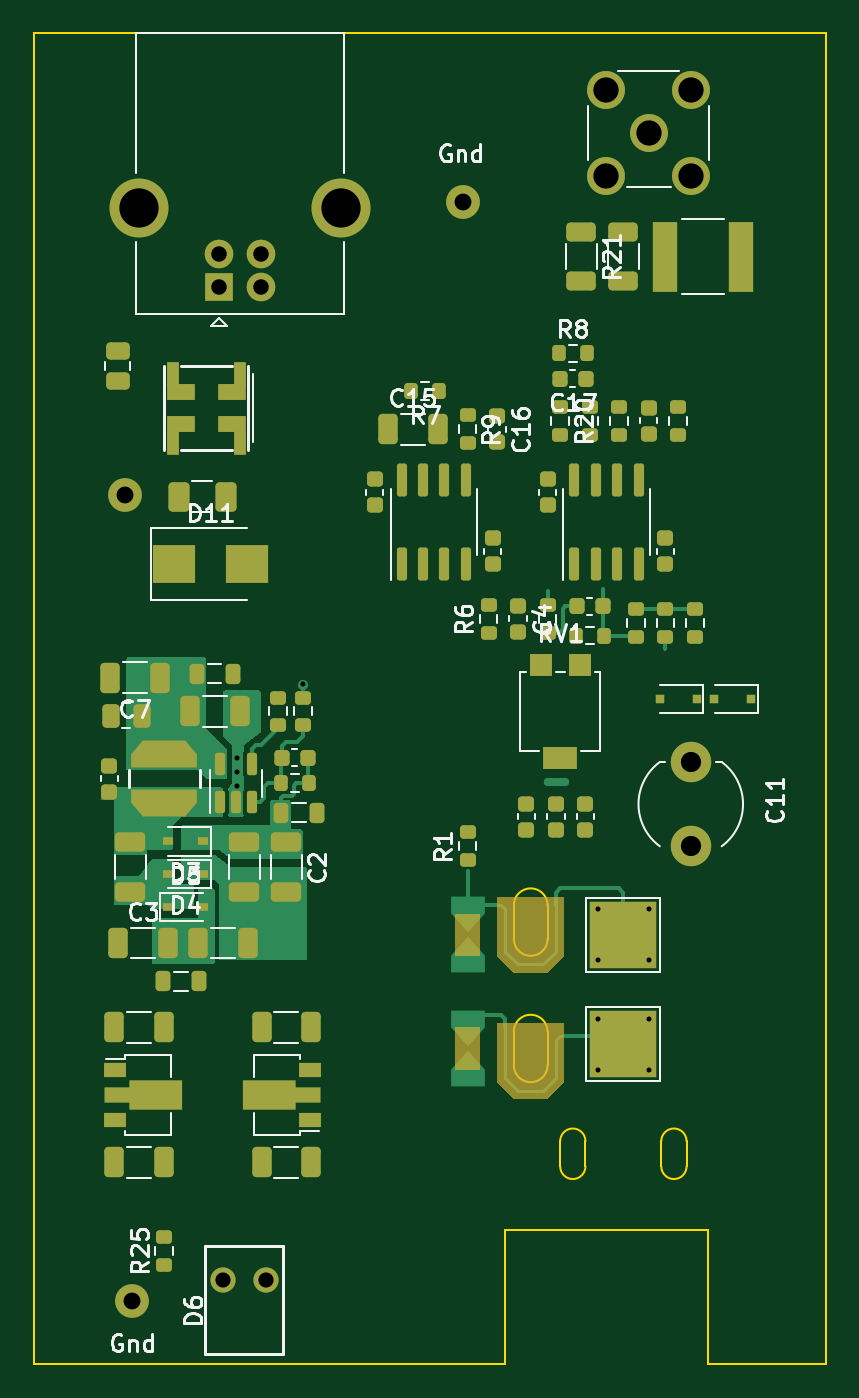
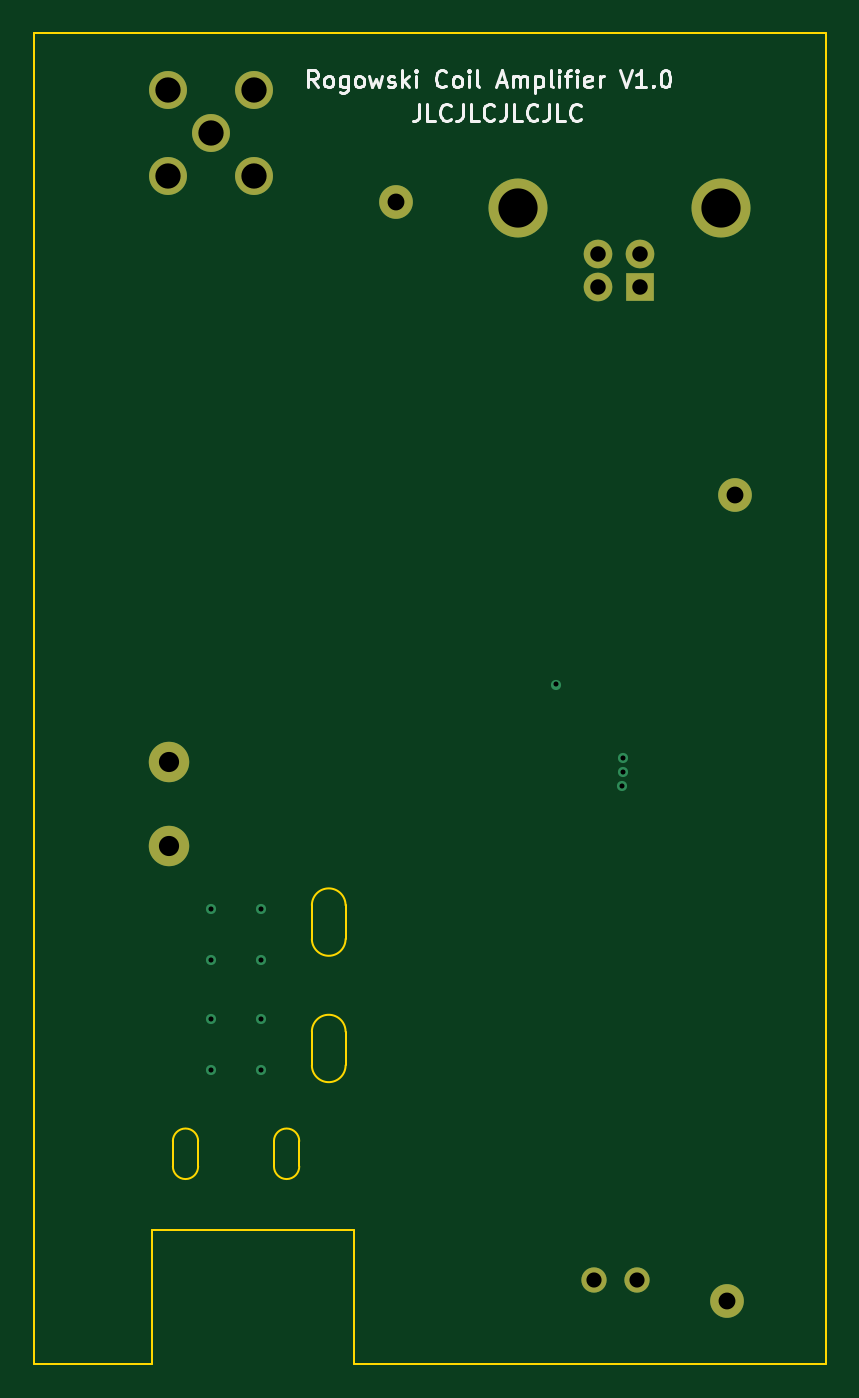
Circuit board: 12 layer files. Board 47.0 x 79.0 mm.
- bottom_copper: packaged-amp-B_Cu.gbr (2407 bytes)
- bottom_mask: packaged-amp-B_Mask.gbr (1280 bytes)
- paste: packaged-amp-B_Paste.gbr (513 bytes)
- bottom_silk: packaged-amp-B_Silkscreen.gbr (9663 bytes)
- outline: packaged-amp-Edge_Cuts.gbr (1987 bytes)
- top_copper: packaged-amp-F_Cu.gbr (28426 bytes)
- top_mask: packaged-amp-F_Mask.gbr (11199 bytes)
- paste: packaged-amp-F_Paste.gbr (9563 bytes)
- top_silk: packaged-amp-F_Silkscreen.gbr (30966 bytes)
- inner_copper: packaged-amp-In1_Cu.gbr (2262 bytes)
- inner_copper: packaged-amp-In2_Cu.gbr (2262 bytes)
- drill: packaged-amp.drl (1227 bytes)

=== bottom_copper: packaged-amp-B_Cu.gbr ===
%TF.GenerationSoftware,KiCad,Pcbnew,6.0.8-f2edbf62ab~116~ubuntu20.04.1*%
%TF.CreationDate,2022-11-09T00:06:36-08:00*%
%TF.ProjectId,packaged-amp,7061636b-6167-4656-942d-616d702e6b69,rev?*%
%TF.SameCoordinates,Original*%
%TF.FileFunction,Copper,L4,Bot*%
%TF.FilePolarity,Positive*%
%FSLAX46Y46*%
G04 Gerber Fmt 4.6, Leading zero omitted, Abs format (unit mm)*
G04 Created by KiCad (PCBNEW 6.0.8-f2edbf62ab~116~ubuntu20.04.1) date 2022-11-09 00:06:36*
%MOMM*%
%LPD*%
G01*
G04 APERTURE LIST*
%TA.AperFunction,ComponentPad*%
%ADD10C,1.500000*%
%TD*%
%TA.AperFunction,ComponentPad*%
%ADD11C,2.400000*%
%TD*%
%TA.AperFunction,ComponentPad*%
%ADD12C,2.000000*%
%TD*%
%TA.AperFunction,ComponentPad*%
%ADD13R,1.700000X1.700000*%
%TD*%
%TA.AperFunction,ComponentPad*%
%ADD14C,1.700000*%
%TD*%
%TA.AperFunction,ComponentPad*%
%ADD15C,3.500000*%
%TD*%
%TA.AperFunction,ComponentPad*%
%ADD16C,2.250000*%
%TD*%
%TA.AperFunction,ViaPad*%
%ADD17C,0.600000*%
%TD*%
G04 APERTURE END LIST*
D10*
%TO.P,D6,1,K*%
%TO.N,VSS*%
X163770000Y-154500000D03*
%TO.P,D6,2,A*%
%TO.N,Net-(D6-Pad2)*%
X161230000Y-154500000D03*
%TD*%
D11*
%TO.P,C11,1*%
%TO.N,Net-(C1-Pad1)*%
X189000000Y-128750000D03*
%TO.P,C11,2*%
%TO.N,/return_kelvin*%
X189000000Y-123750000D03*
%TD*%
D12*
%TO.P,TP4,1,1*%
%TO.N,GND*%
X175500000Y-90500000D03*
%TD*%
D13*
%TO.P,J8,1,VBUS*%
%TO.N,Net-(J8-Pad1)*%
X161000000Y-95577500D03*
D14*
%TO.P,J8,2,D-*%
%TO.N,unconnected-(J8-Pad2)*%
X163500000Y-95577500D03*
%TO.P,J8,3,D+*%
%TO.N,unconnected-(J8-Pad3)*%
X163500000Y-93577500D03*
%TO.P,J8,4,GND*%
%TO.N,Net-(J8-Pad4)*%
X161000000Y-93577500D03*
D15*
%TO.P,J8,5,Shield*%
%TO.N,Net-(J8-Pad5)*%
X168270000Y-90867500D03*
X156230000Y-90867500D03*
%TD*%
D12*
%TO.P,TP6,1,1*%
%TO.N,GND*%
X155850000Y-155750000D03*
%TD*%
%TO.P,TP14,1,1*%
%TO.N,Net-(D11-Pad1)*%
X155400000Y-107900000D03*
%TD*%
D16*
%TO.P,J7,1,In*%
%TO.N,Net-(J7-Pad1)*%
X186500000Y-86420000D03*
%TO.P,J7,2,Ext*%
%TO.N,GND*%
X189040000Y-88960000D03*
X183960000Y-83880000D03*
X189040000Y-83880000D03*
X183960000Y-88960000D03*
%TD*%
D17*
%TO.N,GND*%
X162050000Y-123500000D03*
X162050000Y-124350000D03*
X166000000Y-119150000D03*
X162100000Y-125150000D03*
%TO.N,Net-(E1-Pad2)*%
X186500000Y-135500000D03*
X186500000Y-132500000D03*
X183500000Y-135500000D03*
X183500000Y-132500000D03*
%TO.N,/return_kelvin*%
X186500000Y-142000000D03*
X183500000Y-142000000D03*
X183500000Y-139000000D03*
X186500000Y-139000000D03*
%TD*%
M02*

=== bottom_mask: packaged-amp-B_Mask.gbr ===
%TF.GenerationSoftware,KiCad,Pcbnew,6.0.8-f2edbf62ab~116~ubuntu20.04.1*%
%TF.CreationDate,2022-11-09T00:06:36-08:00*%
%TF.ProjectId,packaged-amp,7061636b-6167-4656-942d-616d702e6b69,rev?*%
%TF.SameCoordinates,Original*%
%TF.FileFunction,Soldermask,Bot*%
%TF.FilePolarity,Negative*%
%FSLAX46Y46*%
G04 Gerber Fmt 4.6, Leading zero omitted, Abs format (unit mm)*
G04 Created by KiCad (PCBNEW 6.0.8-f2edbf62ab~116~ubuntu20.04.1) date 2022-11-09 00:06:37*
%MOMM*%
%LPD*%
G01*
G04 APERTURE LIST*
%ADD10C,1.500000*%
%ADD11C,2.400000*%
%ADD12C,2.000000*%
%ADD13R,1.700000X1.700000*%
%ADD14C,1.700000*%
%ADD15C,3.500000*%
%ADD16C,2.250000*%
G04 APERTURE END LIST*
D10*
%TO.C,D6*%
X163770000Y-154500000D03*
X161230000Y-154500000D03*
%TD*%
D11*
%TO.C,C11*%
X189000000Y-128750000D03*
X189000000Y-123750000D03*
%TD*%
D12*
%TO.C,TP4*%
X175500000Y-90500000D03*
%TD*%
D13*
%TO.C,J8*%
X161000000Y-95577500D03*
D14*
X163500000Y-95577500D03*
X163500000Y-93577500D03*
X161000000Y-93577500D03*
D15*
X168270000Y-90867500D03*
X156230000Y-90867500D03*
%TD*%
D12*
%TO.C,TP6*%
X155850000Y-155750000D03*
%TD*%
%TO.C,TP14*%
X155400000Y-107900000D03*
%TD*%
D16*
%TO.C,J7*%
X186500000Y-86420000D03*
X189040000Y-88960000D03*
X183960000Y-83880000D03*
X189040000Y-83880000D03*
X183960000Y-88960000D03*
%TD*%
M02*

=== paste: packaged-amp-B_Paste.gbr ===
%TF.GenerationSoftware,KiCad,Pcbnew,6.0.8-f2edbf62ab~116~ubuntu20.04.1*%
%TF.CreationDate,2022-11-09T00:06:36-08:00*%
%TF.ProjectId,packaged-amp,7061636b-6167-4656-942d-616d702e6b69,rev?*%
%TF.SameCoordinates,Original*%
%TF.FileFunction,Paste,Bot*%
%TF.FilePolarity,Positive*%
%FSLAX46Y46*%
G04 Gerber Fmt 4.6, Leading zero omitted, Abs format (unit mm)*
G04 Created by KiCad (PCBNEW 6.0.8-f2edbf62ab~116~ubuntu20.04.1) date 2022-11-09 00:06:36*
%MOMM*%
%LPD*%
G01*
G04 APERTURE LIST*
G04 APERTURE END LIST*
M02*

=== bottom_silk: packaged-amp-B_Silkscreen.gbr (9663 bytes, source omitted) ===
=== outline: packaged-amp-Edge_Cuts.gbr ===
%TF.GenerationSoftware,KiCad,Pcbnew,6.0.8-f2edbf62ab~116~ubuntu20.04.1*%
%TF.CreationDate,2022-11-09T00:06:37-08:00*%
%TF.ProjectId,packaged-amp,7061636b-6167-4656-942d-616d702e6b69,rev?*%
%TF.SameCoordinates,Original*%
%TF.FileFunction,Profile,NP*%
%FSLAX46Y46*%
G04 Gerber Fmt 4.6, Leading zero omitted, Abs format (unit mm)*
G04 Created by KiCad (PCBNEW 6.0.8-f2edbf62ab~116~ubuntu20.04.1) date 2022-11-09 00:06:37*
%MOMM*%
%LPD*%
G01*
G04 APERTURE LIST*
%TA.AperFunction,Profile*%
%ADD10C,0.100000*%
%TD*%
G04 APERTURE END LIST*
D10*
X190000000Y-159500000D02*
X197000000Y-159500000D01*
X190000000Y-151500000D02*
X190000000Y-159500000D01*
X181250000Y-147750000D02*
G75*
G03*
X182750000Y-147750000I750000J0D01*
G01*
X182750000Y-146250000D02*
G75*
G03*
X181250000Y-146250000I-750000J0D01*
G01*
X182750000Y-146250000D02*
X182750000Y-147750000D01*
X181250000Y-146250000D02*
X181250000Y-147750000D01*
X188750000Y-146250000D02*
X188750000Y-147750000D01*
X187250000Y-146250000D02*
X187250000Y-147750000D01*
X187250000Y-147750000D02*
G75*
G03*
X188750000Y-147750000I750000J0D01*
G01*
X188750000Y-146250000D02*
G75*
G03*
X187250000Y-146250000I-750000J0D01*
G01*
X178000000Y-151500000D02*
X178000000Y-159500000D01*
X190000000Y-151500000D02*
X178000000Y-151500000D01*
X150000000Y-80500000D02*
X150000000Y-159500000D01*
X197000000Y-80500000D02*
X150000000Y-80500000D01*
X197000000Y-159500000D02*
X197000000Y-80500000D01*
X150000000Y-159500000D02*
X178000000Y-159500000D01*
X178500000Y-134250000D02*
G75*
G03*
X180500000Y-134250000I1000000J0D01*
G01*
X178500000Y-134250000D02*
X178500000Y-132250000D01*
X180500000Y-139750000D02*
G75*
G03*
X178500000Y-139750000I-1000000J0D01*
G01*
X180500000Y-134250000D02*
X180500000Y-132250000D01*
X180500000Y-141750000D02*
X180500000Y-139750000D01*
X178500000Y-141750000D02*
X178500000Y-139750000D01*
X178500000Y-141750000D02*
G75*
G03*
X180500000Y-141750000I1000000J0D01*
G01*
X180500000Y-132250000D02*
G75*
G03*
X178500000Y-132250000I-1000000J0D01*
G01*
M02*

=== top_copper: packaged-amp-F_Cu.gbr (28426 bytes, source omitted) ===
=== top_mask: packaged-amp-F_Mask.gbr (11199 bytes, source omitted) ===
=== paste: packaged-amp-F_Paste.gbr (9563 bytes, source omitted) ===
=== top_silk: packaged-amp-F_Silkscreen.gbr (30966 bytes, source omitted) ===
=== inner_copper: packaged-amp-In1_Cu.gbr ===
%TF.GenerationSoftware,KiCad,Pcbnew,6.0.8-f2edbf62ab~116~ubuntu20.04.1*%
%TF.CreationDate,2022-11-09T00:06:36-08:00*%
%TF.ProjectId,packaged-amp,7061636b-6167-4656-942d-616d702e6b69,rev?*%
%TF.SameCoordinates,Original*%
%TF.FileFunction,Copper,L2,Inr*%
%TF.FilePolarity,Positive*%
%FSLAX46Y46*%
G04 Gerber Fmt 4.6, Leading zero omitted, Abs format (unit mm)*
G04 Created by KiCad (PCBNEW 6.0.8-f2edbf62ab~116~ubuntu20.04.1) date 2022-11-09 00:06:36*
%MOMM*%
%LPD*%
G01*
G04 APERTURE LIST*
%TA.AperFunction,ComponentPad*%
%ADD10C,1.500000*%
%TD*%
%TA.AperFunction,ComponentPad*%
%ADD11C,2.400000*%
%TD*%
%TA.AperFunction,ComponentPad*%
%ADD12C,2.000000*%
%TD*%
%TA.AperFunction,ComponentPad*%
%ADD13R,1.700000X1.700000*%
%TD*%
%TA.AperFunction,ComponentPad*%
%ADD14C,1.700000*%
%TD*%
%TA.AperFunction,ComponentPad*%
%ADD15C,3.500000*%
%TD*%
%TA.AperFunction,ComponentPad*%
%ADD16C,2.250000*%
%TD*%
%TA.AperFunction,ViaPad*%
%ADD17C,0.600000*%
%TD*%
G04 APERTURE END LIST*
D10*
%TO.N,VSS*%
%TO.C,D6*%
X163770000Y-154500000D03*
%TO.N,Net-(D6-Pad2)*%
X161230000Y-154500000D03*
%TD*%
D11*
%TO.N,Net-(C1-Pad1)*%
%TO.C,C11*%
X189000000Y-128750000D03*
%TO.N,/return_kelvin*%
X189000000Y-123750000D03*
%TD*%
D12*
%TO.N,GND*%
%TO.C,TP4*%
X175500000Y-90500000D03*
%TD*%
D13*
%TO.N,Net-(J8-Pad1)*%
%TO.C,J8*%
X161000000Y-95577500D03*
D14*
%TO.N,unconnected-(J8-Pad2)*%
X163500000Y-95577500D03*
%TO.N,unconnected-(J8-Pad3)*%
X163500000Y-93577500D03*
%TO.N,Net-(J8-Pad4)*%
X161000000Y-93577500D03*
D15*
%TO.N,Net-(J8-Pad5)*%
X168270000Y-90867500D03*
X156230000Y-90867500D03*
%TD*%
D12*
%TO.N,GND*%
%TO.C,TP6*%
X155850000Y-155750000D03*
%TD*%
%TO.N,Net-(D11-Pad1)*%
%TO.C,TP14*%
X155400000Y-107900000D03*
%TD*%
D16*
%TO.N,Net-(J7-Pad1)*%
%TO.C,J7*%
X186500000Y-86420000D03*
%TO.N,GND*%
X189040000Y-88960000D03*
X183960000Y-83880000D03*
X189040000Y-83880000D03*
X183960000Y-88960000D03*
%TD*%
D17*
%TO.N,GND*%
X162050000Y-123500000D03*
X162050000Y-124350000D03*
X166000000Y-119150000D03*
X162100000Y-125150000D03*
%TO.N,Net-(E1-Pad2)*%
X186500000Y-135500000D03*
X186500000Y-132500000D03*
X183500000Y-135500000D03*
X183500000Y-132500000D03*
%TO.N,/return_kelvin*%
X186500000Y-142000000D03*
X183500000Y-142000000D03*
X183500000Y-139000000D03*
X186500000Y-139000000D03*
%TD*%
M02*

=== inner_copper: packaged-amp-In2_Cu.gbr ===
%TF.GenerationSoftware,KiCad,Pcbnew,6.0.8-f2edbf62ab~116~ubuntu20.04.1*%
%TF.CreationDate,2022-11-09T00:06:36-08:00*%
%TF.ProjectId,packaged-amp,7061636b-6167-4656-942d-616d702e6b69,rev?*%
%TF.SameCoordinates,Original*%
%TF.FileFunction,Copper,L3,Inr*%
%TF.FilePolarity,Positive*%
%FSLAX46Y46*%
G04 Gerber Fmt 4.6, Leading zero omitted, Abs format (unit mm)*
G04 Created by KiCad (PCBNEW 6.0.8-f2edbf62ab~116~ubuntu20.04.1) date 2022-11-09 00:06:36*
%MOMM*%
%LPD*%
G01*
G04 APERTURE LIST*
%TA.AperFunction,ComponentPad*%
%ADD10C,1.500000*%
%TD*%
%TA.AperFunction,ComponentPad*%
%ADD11C,2.400000*%
%TD*%
%TA.AperFunction,ComponentPad*%
%ADD12C,2.000000*%
%TD*%
%TA.AperFunction,ComponentPad*%
%ADD13R,1.700000X1.700000*%
%TD*%
%TA.AperFunction,ComponentPad*%
%ADD14C,1.700000*%
%TD*%
%TA.AperFunction,ComponentPad*%
%ADD15C,3.500000*%
%TD*%
%TA.AperFunction,ComponentPad*%
%ADD16C,2.250000*%
%TD*%
%TA.AperFunction,ViaPad*%
%ADD17C,0.600000*%
%TD*%
G04 APERTURE END LIST*
D10*
%TO.N,VSS*%
%TO.C,D6*%
X163770000Y-154500000D03*
%TO.N,Net-(D6-Pad2)*%
X161230000Y-154500000D03*
%TD*%
D11*
%TO.N,Net-(C1-Pad1)*%
%TO.C,C11*%
X189000000Y-128750000D03*
%TO.N,/return_kelvin*%
X189000000Y-123750000D03*
%TD*%
D12*
%TO.N,GND*%
%TO.C,TP4*%
X175500000Y-90500000D03*
%TD*%
D13*
%TO.N,Net-(J8-Pad1)*%
%TO.C,J8*%
X161000000Y-95577500D03*
D14*
%TO.N,unconnected-(J8-Pad2)*%
X163500000Y-95577500D03*
%TO.N,unconnected-(J8-Pad3)*%
X163500000Y-93577500D03*
%TO.N,Net-(J8-Pad4)*%
X161000000Y-93577500D03*
D15*
%TO.N,Net-(J8-Pad5)*%
X168270000Y-90867500D03*
X156230000Y-90867500D03*
%TD*%
D12*
%TO.N,GND*%
%TO.C,TP6*%
X155850000Y-155750000D03*
%TD*%
%TO.N,Net-(D11-Pad1)*%
%TO.C,TP14*%
X155400000Y-107900000D03*
%TD*%
D16*
%TO.N,Net-(J7-Pad1)*%
%TO.C,J7*%
X186500000Y-86420000D03*
%TO.N,GND*%
X189040000Y-88960000D03*
X183960000Y-83880000D03*
X189040000Y-83880000D03*
X183960000Y-88960000D03*
%TD*%
D17*
%TO.N,GND*%
X162050000Y-123500000D03*
X162050000Y-124350000D03*
X166000000Y-119150000D03*
X162100000Y-125150000D03*
%TO.N,Net-(E1-Pad2)*%
X186500000Y-135500000D03*
X186500000Y-132500000D03*
X183500000Y-135500000D03*
X183500000Y-132500000D03*
%TO.N,/return_kelvin*%
X186500000Y-142000000D03*
X183500000Y-142000000D03*
X183500000Y-139000000D03*
X186500000Y-139000000D03*
%TD*%
M02*

=== drill: packaged-amp.drl ===
M48
; DRILL file {KiCad 6.0.8-f2edbf62ab~116~ubuntu20.04.1} date Wed 09 Nov 2022 12:06:38 AM PST
; FORMAT={-:-/ absolute / inch / decimal}
; #@! TF.CreationDate,2022-11-09T00:06:38-08:00
; #@! TF.GenerationSoftware,Kicad,Pcbnew,6.0.8-f2edbf62ab~116~ubuntu20.04.1
; #@! TF.FileFunction,MixedPlating,1,4
FMAT,2
INCH
; #@! TA.AperFunction,Plated,PTH,ViaDrill
T1C0.0118
; #@! TA.AperFunction,Plated,PTH,ComponentDrill
T2C0.0354
; #@! TA.AperFunction,Plated,PTH,ComponentDrill
T3C0.0362
; #@! TA.AperFunction,Plated,PTH,ComponentDrill
T4C0.0394
; #@! TA.AperFunction,Plated,PTH,ComponentDrill
T5C0.0472
; #@! TA.AperFunction,Plated,PTH,ComponentDrill
T6C0.0591
; #@! TA.AperFunction,Plated,PTH,ComponentDrill
T7C0.0917
%
G90
G05
T1
X6.3799Y-4.8622
X6.3799Y-4.8957
X6.3819Y-4.9272
X6.5354Y-4.6909
X7.2244Y-5.2165
X7.2244Y-5.3346
X7.2244Y-5.4724
X7.2244Y-5.5906
X7.3425Y-5.2165
X7.3425Y-5.3346
X7.3425Y-5.4724
X7.3425Y-5.5906
T2
X6.3476Y-6.0827
X6.4476Y-6.0827
T3
X6.3386Y-3.6842
X6.3386Y-3.7629
X6.437Y-3.6842
X6.437Y-3.7629
T4
X6.1181Y-4.248
X6.1358Y-6.1319
X6.9094Y-3.563
T5
X7.4409Y-4.872
X7.4409Y-5.0689
T6
X7.2425Y-3.3024
X7.2425Y-3.5024
X7.3425Y-3.4024
X7.4425Y-3.3024
X7.4425Y-3.5024
T7
X6.1508Y-3.5775
X6.6248Y-3.5775
T0
M30
